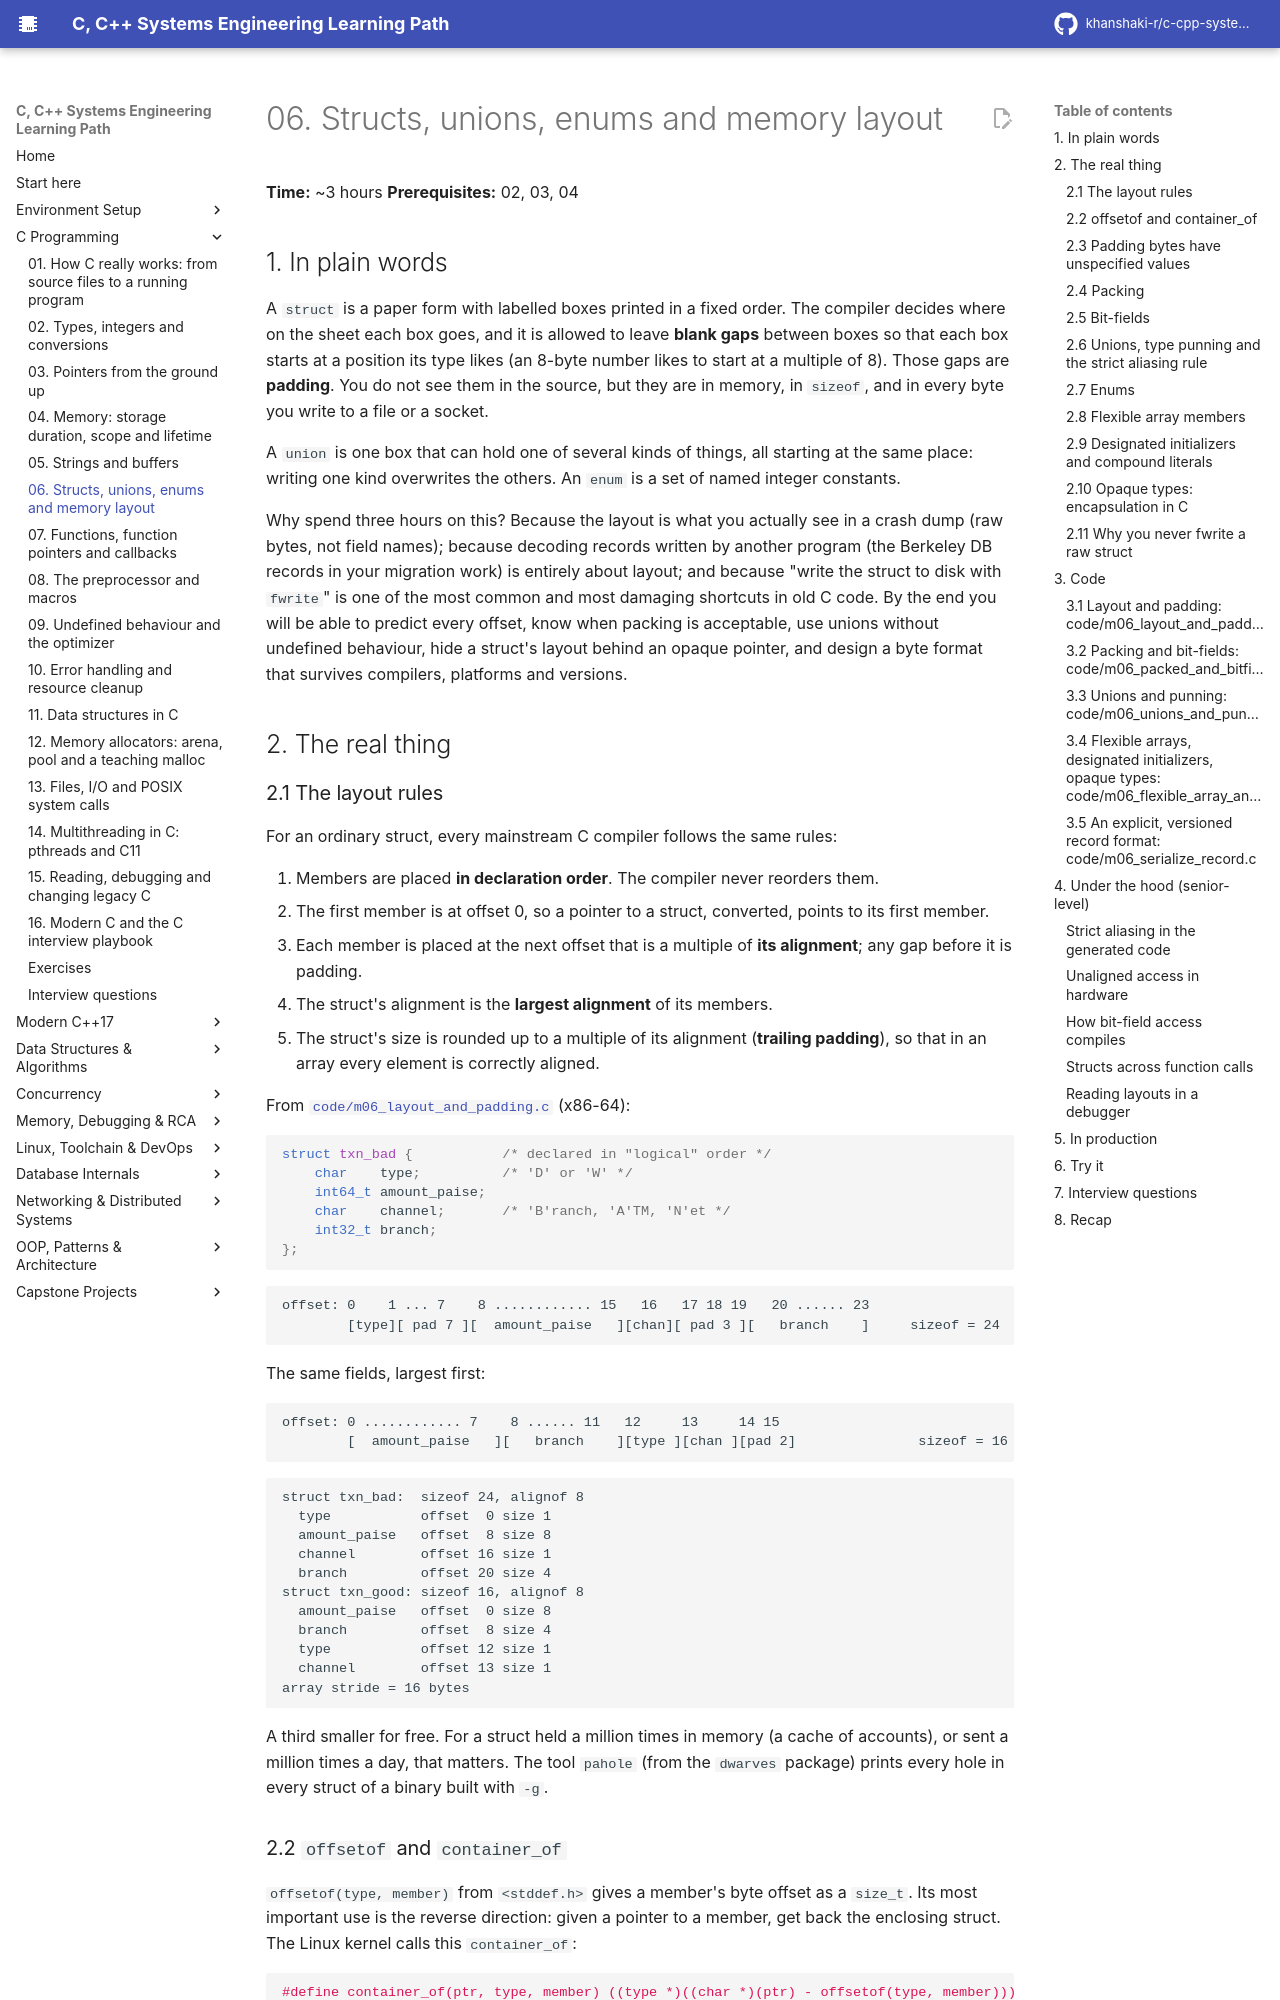

repository: khanshaki-r/c-cpp-systems-learning-path · page: 12_C_Programming/06_structs_unions_enums_and_layout/index.html · generator: mkdocs

# 06. Structs, unions, enums and memory layout

**Time:** ~3 hours   **Prerequisites:** 02, 03, 04

## 1. In plain words

A `struct` is a paper form with labelled boxes printed in a fixed order. The compiler decides where
on the sheet each box goes, and it is allowed to leave **blank gaps** between boxes so that each box
starts at a position its type likes (an 8-byte number likes to start at a multiple of 8). Those gaps
are **padding**. You do not see them in the source, but they are in memory, in `sizeof`, and in every
byte you write to a file or a socket.

A `union` is one box that can hold one of several kinds of things, all starting at the same place:
writing one kind overwrites the others. An `enum` is a set of named integer constants.

Why spend three hours on this? Because the layout is what you actually see in a crash dump (raw
bytes, not field names); because decoding records written by another program (the Berkeley DB
records in your migration work) is entirely about layout; and because "write the struct to disk with
`fwrite`" is one of the most common and most damaging shortcuts in old C code. By the end you will
be able to predict every offset, know when packing is acceptable, use unions without undefined
behaviour, hide a struct's layout behind an opaque pointer, and design a byte format that survives
compilers, platforms and versions.

## 2. The real thing

### 2.1 The layout rules

For an ordinary struct, every mainstream C compiler follows the same rules:

1. Members are placed **in declaration order**. The compiler never reorders them.
2. The first member is at offset 0, so a pointer to a struct, converted, points to its first member.
3. Each member is placed at the next offset that is a multiple of **its alignment**; any gap before
   it is padding.
4. The struct's alignment is the **largest alignment** of its members.
5. The struct's size is rounded up to a multiple of its alignment (**trailing padding**), so that
   in an array every element is correctly aligned.

From `code/m06_layout_and_padding.c` (x86-64):

```c
struct txn_bad {           /* declared in "logical" order */
    char    type;          /* 'D' or 'W' */
    int64_t amount_paise;
    char    channel;       /* 'B'ranch, 'A'TM, 'N'et */
    int32_t branch;
};
```

```
offset: 0    1 ... 7    8 ............ 15   16   17 18 19   20 ...... 23
        [type][ pad 7 ][  amount_paise   ][chan][ pad 3 ][   branch    ]     sizeof = 24
```

The same fields, largest first:

```
offset: 0 ............ 7    8 ...... 11   12     13     14 15
        [  amount_paise   ][   branch    ][type ][chan ][pad 2]               sizeof = 16
```

```
struct txn_bad:  sizeof 24, alignof 8
  type           offset  0 size 1
  amount_paise   offset  8 size 8
  channel        offset 16 size 1
  branch         offset 20 size 4
struct txn_good: sizeof 16, alignof 8
  amount_paise   offset  0 size 8
  branch         offset  8 size 4
  type           offset 12 size 1
  channel        offset 13 size 1
array stride = 16 bytes
```

A third smaller for free. For a struct held a million times in memory (a cache of accounts), or
sent a million times a day, that matters. The tool `pahole` (from the `dwarves` package) prints
every hole in every struct of a binary built with `-g`.

### 2.2 `offsetof` and `container_of`

`offsetof(type, member)` from `<stddef.h>` gives a member's byte offset as a `size_t`. Its most
important use is the reverse direction: given a pointer to a member, get back the enclosing struct.
The Linux kernel calls this `container_of`:

```c
#define container_of(ptr, type, member) ((type *)((char *)(ptr) - offsetof(type, member)))

struct link { struct link *next; };
struct item { int id; struct link node; };   /* the link lives INSIDE the item */

struct link *l = ...;                        /* found by walking a generic list */
struct item *it = container_of(l, struct item, node);
```

This is how **intrusive** data structures work: the list or tree code knows only `struct link`, the
node memory is part of your object (no separate allocation per node), and one object can sit in
several lists through several `link` members. Module 11 of this course (11_data_structures_in_c.md) builds containers in C.
